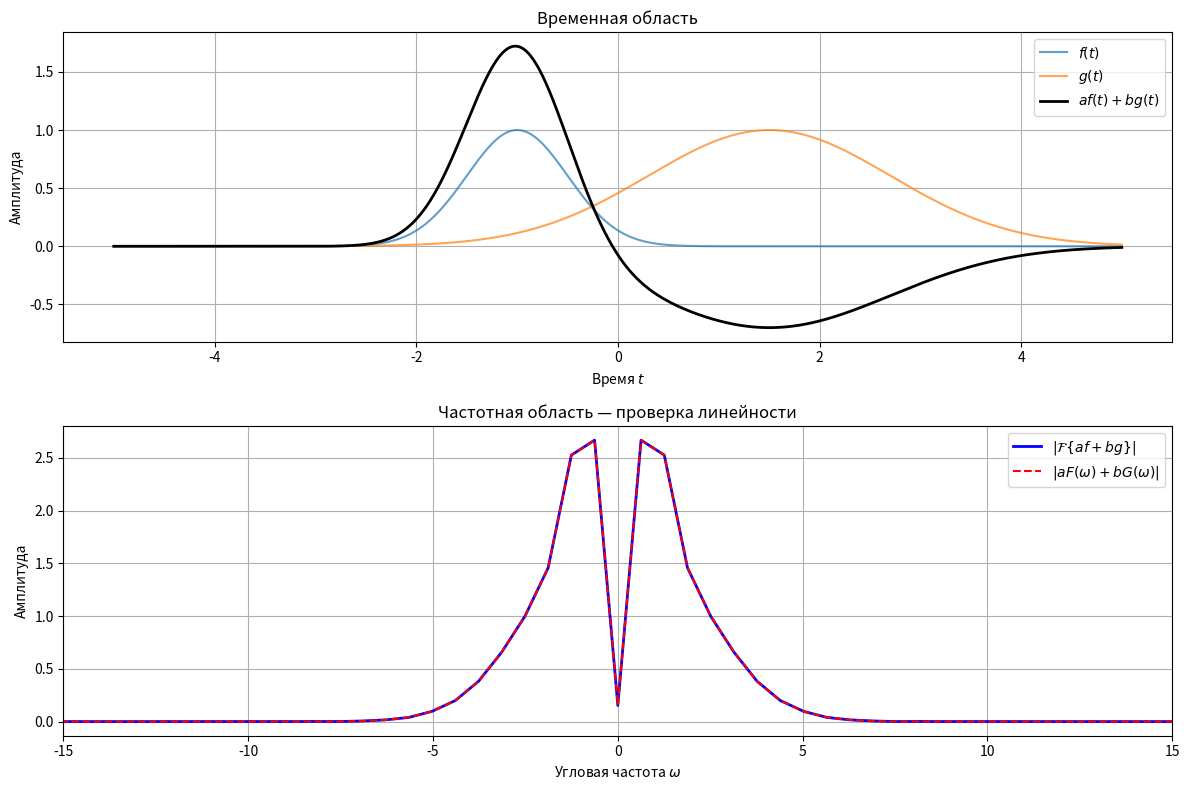

This chart was generated by the following Python code:
import numpy as np
import matplotlib.pyplot as plt

# Параметры дискретизации
N = 2048
T = 10.0                     # общая длительность (в условных единицах)
dt = T / N
t = np.linspace(-T/2, T/2, N, endpoint=False)  # центрируем вокруг 0

# Константы линейной комбинации
a = 1.8
b = -0.7

# Две гауссовы функции
def gaussian(t, mu=0.0, sigma=1.0, amp=1.0):
    return amp * np.exp(-0.5 * ((t - mu) / sigma)**2)

f = gaussian(t, mu=-1.0, sigma=0.5, amp=1.0)   # узкий, сдвинут влево
g = gaussian(t, mu=1.5, sigma=1.2, amp=1.0)   # шире, сдвинут вправо

# Линейная комбинация во временной области
h = a * f + b * g

# FFT (с учётом центрирования)
F = np.fft.fftshift(np.fft.fft(np.fft.ifftshift(f))) * dt
G = np.fft.fftshift(np.fft.fft(np.fft.ifftshift(g))) * dt
H_direct = np.fft.fftshift(np.fft.fft(np.fft.ifftshift(h))) * dt
H_linear = a * F + b * G

# Частотная ось
df = 1.0 / T
freq = np.fft.fftshift(np.fft.fftfreq(N, d=dt)) * 2 * np.pi  # угловая частота ω

# --- Визуализация ---
fig, axs = plt.subplots(2, 1, figsize=(12, 8))

# 1. Временная область
axs[0].plot(t, f, label=r'$f(t)$', alpha=0.7)
axs[0].plot(t, g, label=r'$g(t)$', alpha=0.7)
axs[0].plot(t, h, 'k', linewidth=2, label=r'$a f(t) + b g(t)$')
axs[0].set_xlabel('Время $t$')
axs[0].set_ylabel('Амплитуда')
axs[0].set_title('Временная область')
axs[0].legend()
axs[0].grid(True)

# 2. Частотная область: сравнение
axs[1].plot(freq, np.abs(H_direct), 'b', linewidth=2, label=r'$|\mathcal{F}\{a f + b g\}|$')
axs[1].plot(freq, np.abs(H_linear), 'r--', linewidth=1.5, label=r'$|a F(\omega) + b G(\omega)|$')
axs[1].set_xlabel('Угловая частота $\\omega$')
axs[1].set_ylabel('Амплитуда')
axs[1].set_title('Частотная область — проверка линейности')
axs[1].legend()
axs[1].grid(True)
axs[1].set_xlim(-15, 15)

plt.tight_layout()
plt.show()

# --- Проверка разности (для строгости) ---
diff = np.abs(H_direct - H_linear)
print(f"Максимальная разность: {diff.max():.2e}")
print(f"Средняя разность: {diff.mean():.2e}")